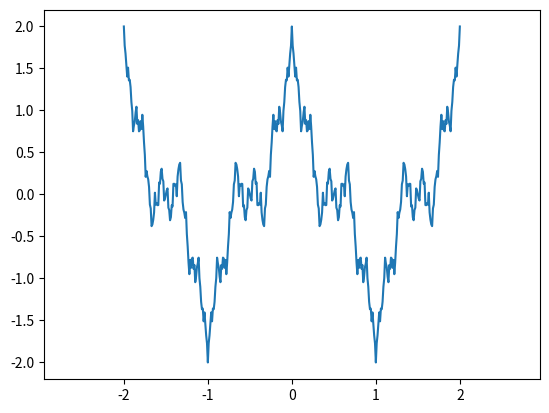

This chart was generated by the following Python code:
import matplotlib.pyplot as plt
import numpy as np

x_data = np.arange(-2, 2.01, 0.01)
n = 100
b = 0.5
a = 3
y_data = np.array([])
y = np.array([])
for x in x_data:
    for i in range(n):
        y = np.append(y, np.cos(np.pi * x * a ** i)* b ** i)
    y_sum = np.sum(y)
    y_data = np.append(y_data, y_sum)
    y = np.array([])

plt.plot(x_data, y_data)
plt.axis('equal')
plt.grid = True
plt.show()
